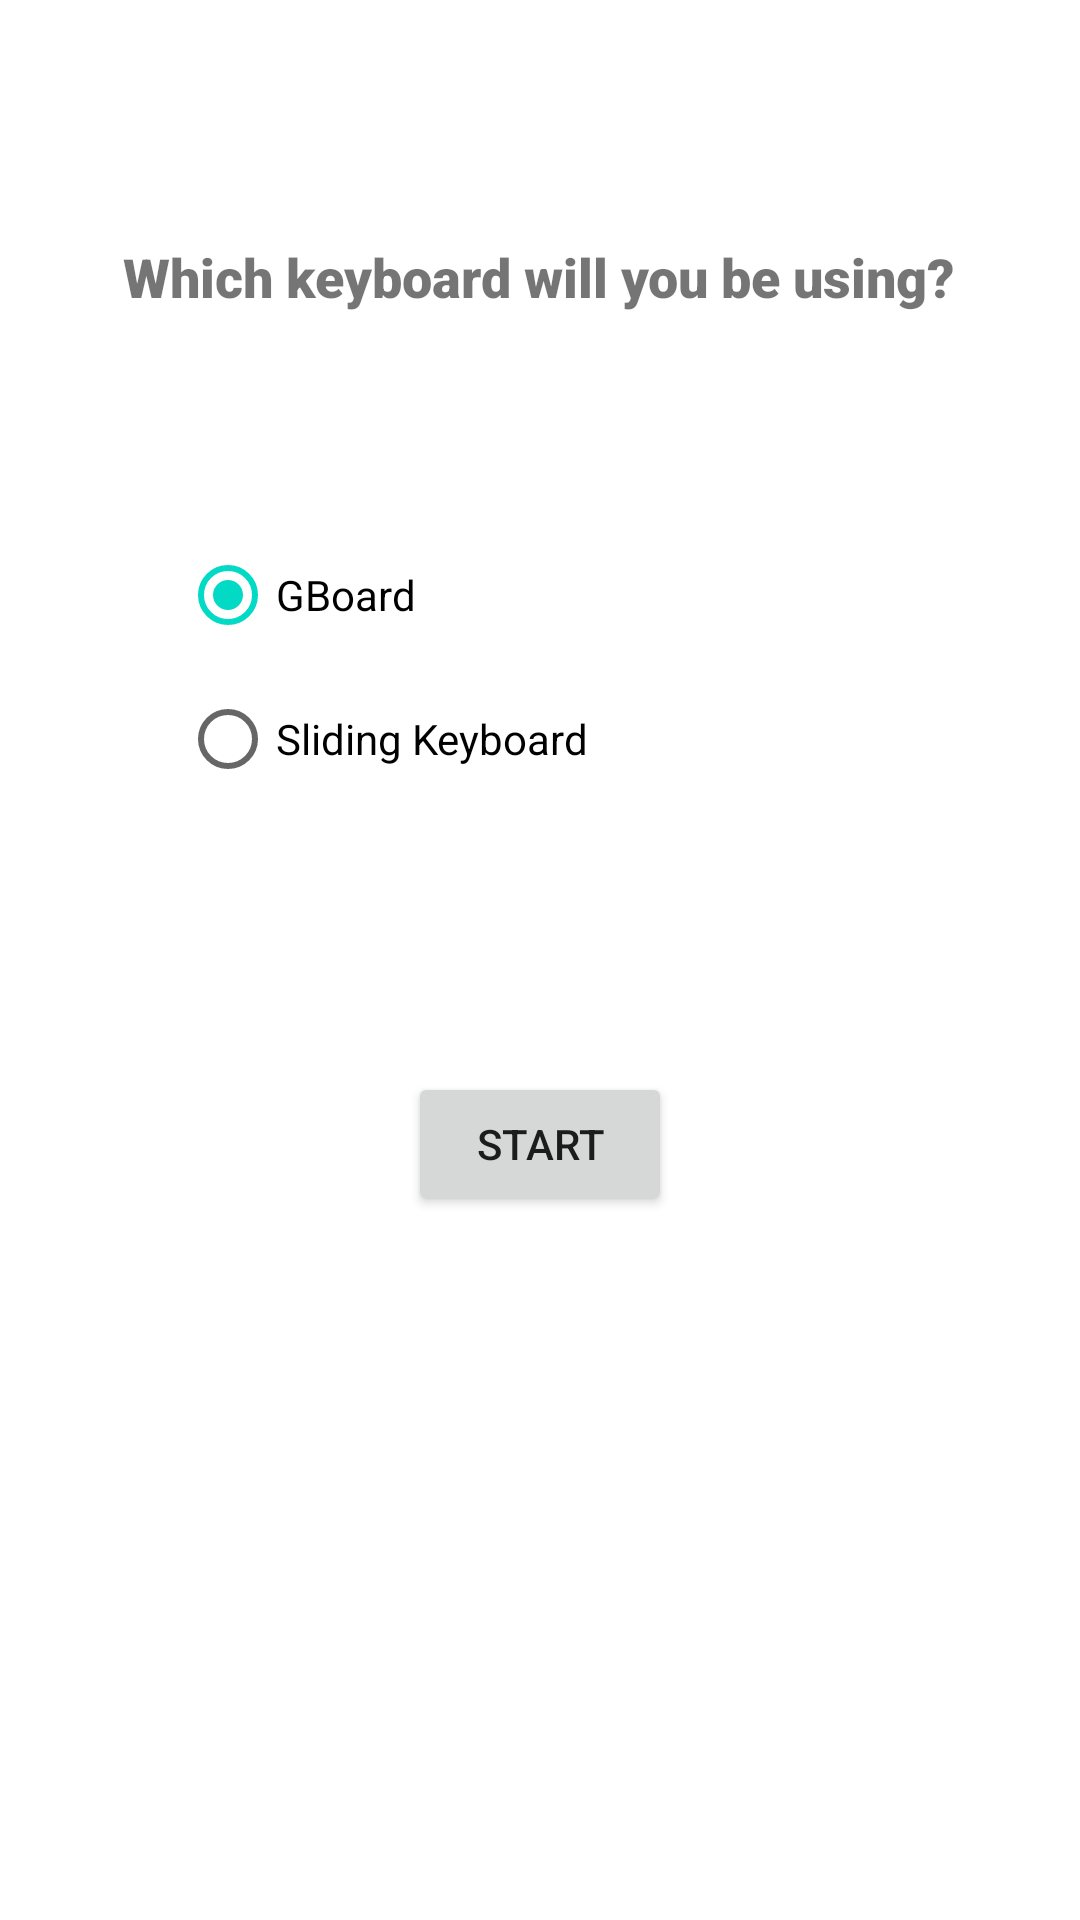

The Android layout XML behind this screen, and the referenced resources:
<!-- AndroidManifest.xml: application theme Theme.ProjectKeyboard -->
<!-- res/layout/activity_main.xml -->
<?xml version="1.0" encoding="utf-8"?>
<androidx.constraintlayout.widget.ConstraintLayout xmlns:android="http://schemas.android.com/apk/res/android"
    xmlns:app="http://schemas.android.com/apk/res-auto"
    xmlns:tools="http://schemas.android.com/tools"
    android:layout_width="match_parent"
    android:layout_height="match_parent"
    tools:context=".MainActivity">


    <TextView
        android:id="@+id/textView"
        android:layout_width="wrap_content"
        android:layout_height="wrap_content"
        android:layout_marginTop="80dp"
        android:fontFamily="sans-serif-black"
        android:text="Which keyboard will you be using?"
        android:textAlignment="textStart"
        android:textSize="18sp"
        app:layout_constraintEnd_toEndOf="parent"
        app:layout_constraintHorizontal_bias="0.498"
        app:layout_constraintStart_toStartOf="parent"
        app:layout_constraintTop_toTopOf="parent" />

    <RadioGroup
        android:id="@+id/radioGroup"
        android:layout_width="240dp"
        android:layout_height="107dp"
        android:layout_marginTop="70dp"
        app:layout_constraintEnd_toEndOf="parent"
        app:layout_constraintStart_toStartOf="parent"
        app:layout_constraintTop_toBottomOf="@+id/textView">

        <RadioButton
            android:id="@+id/radioButton"
            android:layout_width="match_parent"
            android:layout_height="wrap_content"
            android:checked="true"
            android:text="GBoard" />

        <RadioButton
            android:id="@+id/radioButton2"
            android:layout_width="match_parent"
            android:layout_height="wrap_content"
            android:text="Sliding Keyboard" />
    </RadioGroup>

    <Button
        android:id="@+id/button"
        android:layout_width="wrap_content"
        android:layout_height="wrap_content"
        android:layout_marginTop="76dp"
        android:text="Start"
        app:layout_constraintEnd_toEndOf="parent"
        app:layout_constraintStart_toStartOf="parent"
        app:layout_constraintTop_toBottomOf="@+id/radioGroup" />
</androidx.constraintlayout.widget.ConstraintLayout>
<!-- resources referenced by this layout -->
<resources>
  <style name="Theme.ProjectKeyboard" parent="Theme.MaterialComponents.DayNight.DarkActionBar">
          
          <item name="colorPrimary">@color/purple_500</item>
          <item name="colorPrimaryVariant">@color/purple_700</item>
          <item name="colorOnPrimary">@color/white</item>
          
          <item name="colorSecondary">@color/teal_200</item>
          <item name="colorSecondaryVariant">@color/teal_700</item>
          <item name="colorOnSecondary">@color/black</item>
          
          <item name="android:statusBarColor" tools:targetApi="l">?attr/colorPrimaryVariant</item>
          
      </style>
  <color name="purple_500">#FF6200EE</color>
  <color name="purple_700">#FF3700B3</color>
  <color name="white">#FFFFFFFF</color>
  <color name="teal_200">#FF03DAC5</color>
  <color name="teal_700">#FF018786</color>
  <color name="black">#FF000000</color>
</resources>
